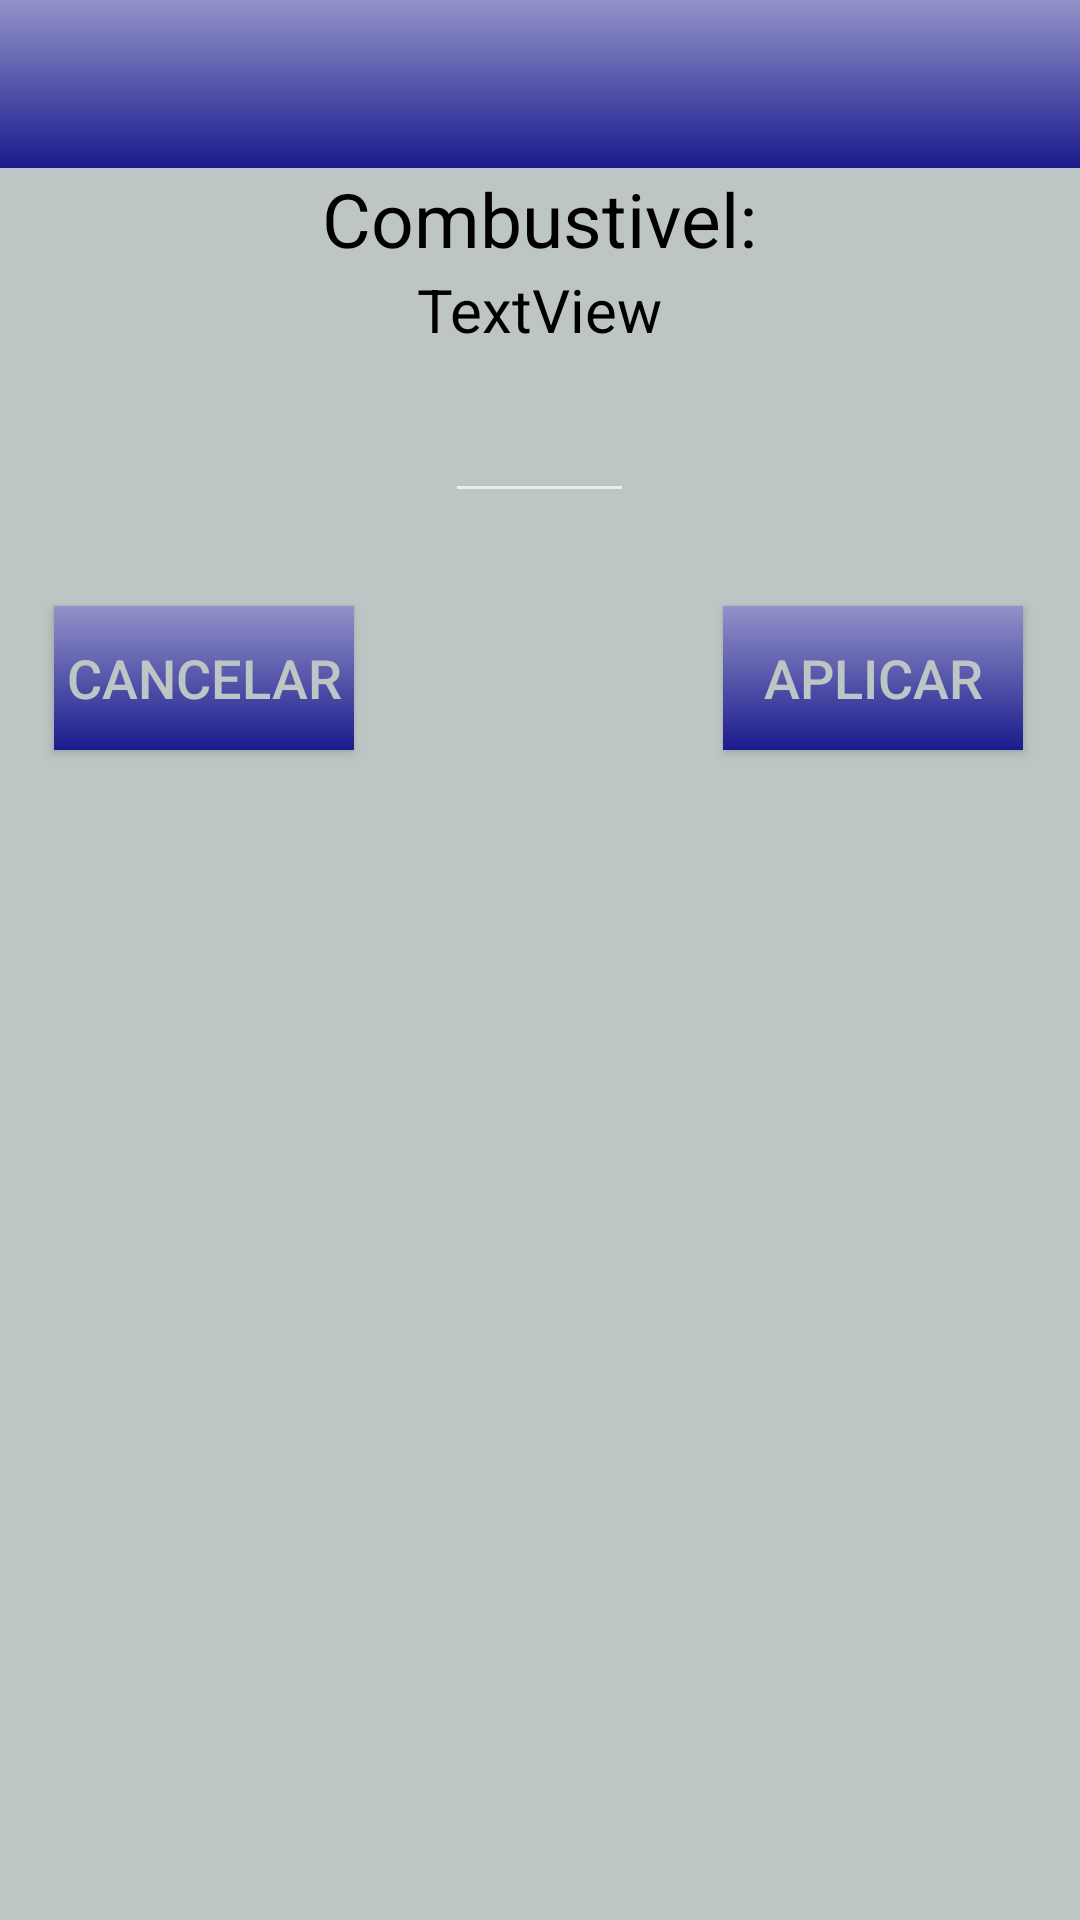

Android layout source for this screen:
<!-- AndroidManifest.xml: application theme AppTheme -->
<!-- res/layout/activity_preco_atualizar.xml -->
<?xml version="1.0" encoding="utf-8"?>
<RelativeLayout xmlns:android="http://schemas.android.com/apk/res/android"
    xmlns:app="http://schemas.android.com/apk/res-auto"
    xmlns:tools="http://schemas.android.com/tools"
    android:id="@+id/content_preco_atualizar"
    android:layout_width="match_parent"
    android:layout_height="match_parent"
    android:background="@color/colorPrimary">

    <android.support.v7.widget.Toolbar
        android:layout_width="match_parent"
        android:layout_height="wrap_content"
        android:background="@drawable/btn_unselected"
        android:theme="?attr/actionBarTheme"
        android:minHeight="?attr/actionBarSize"
        android:layout_alignParentTop="true"
        android:layout_alignParentLeft="true"
        android:layout_alignParentStart="true"
        android:id="@+id/preco_atualiz" />

    <Button
        android:text="@string/btn_aplicar"
        android:layout_width="100dp"
        android:layout_height="wrap_content"
        android:id="@+id/btn_aplicar"
        style="@style/btn"
        android:layout_alignBaseline="@+id/btn_cancelar"
        android:layout_alignBottom="@+id/btn_cancelar"
        android:layout_alignParentRight="true"
        android:layout_alignParentEnd="true"
        android:layout_marginRight="19dp"
        android:layout_marginEnd="19dp" />

    <EditText
        android:id="@+id/preco_edit_text"
        android:layout_width="wrap_content"
        android:layout_height="wrap_content"
        android:layout_below="@+id/nome_combustivel"
        android:layout_centerHorizontal="true"
        android:layout_marginTop="13dp"
        android:ems="3"
        android:inputType="numberDecimal" />

    <TextView
        android:text="TextView"
        android:layout_width="wrap_content"
        android:layout_height="wrap_content"
        android:id="@+id/nome_combustivel"
        android:textColor="@color/preto"
        android:textSize="20dp"
        android:layout_below="@+id/textView8"
        android:layout_centerHorizontal="true" />

    <TextView
        android:text="Combustivel:"
        android:layout_width="wrap_content"
        android:layout_height="wrap_content"
        android:textSize="25dp"
        android:textColor="@color/preto"
        android:id="@+id/textView8"
        android:layout_below="@+id/preco_atualiz"
        android:layout_centerHorizontal="true" />

    <Button
        android:text="@string/btn_logar_cancelar"
        android:layout_width="100dp"
        android:layout_height="wrap_content"
        android:layout_marginTop="31dp"
        android:id="@+id/btn_cancelar"
        style="@style/btn"
        android:layout_marginLeft="18dp"
        android:layout_marginStart="18dp"
        android:layout_below="@+id/preco_edit_text"
        android:layout_alignParentLeft="true"
        android:layout_alignParentStart="true" />

</RelativeLayout>
<!-- resources referenced by this layout -->
<resources>
  <color name="colorPrimary">#bec5c5</color>
  <color name="preto">#000000</color>
  <!-- drawable btn_unselected (drawable) -->
  <?xml version="1.0" encoding="utf-8"?>
  <shape xmlns:android="http://schemas.android.com/apk/res/android"
      android:shape="rectangle">
  
      <gradient
          android:startColor="#9292c9"
          android:endColor="#1b1b8d"
          android:angle="-90" />
  
  </shape>
  <string name="btn_aplicar">Aplicar</string>
  <string name="btn_logar_cancelar">cancelar</string>
  <style name="btn">
          <item name="android:textColor">@color/colorPrimary</item>
          <item name="android:background">@drawable/btn_style</item>
          <item name="android:textSize">18sp</item>
      </style>
  <style name="AppTheme" parent="Theme.AppCompat.NoActionBar">
          
          <item name="colorPrimary">@color/colorPrimary</item>
          <item name="colorPrimaryDark">@color/colorPrimaryDark</item>
          <item name="colorAccent">@color/colorAccent</item>
  
          
          
      </style>
  <!-- drawable btn_style (drawable) -->
  <?xml version="1.0" encoding="utf-8"?>
  <selector xmlns:android="http://schemas.android.com/apk/res/android">
  
      
      <item
          android:state_selected="false"
          android:state_focused="false"
          android:state_pressed="false"
          android:drawable="@drawable/btn_unselected" />
      
  
      <item
          android:state_pressed="true"
          android:drawable="@color/azul_escuro" />
  
  </selector>
  <color name="colorPrimaryDark">#a8b2b2</color>
  <color name="colorAccent">#FF4081</color>
  <color name="azul_escuro">#000080</color>
</resources>
